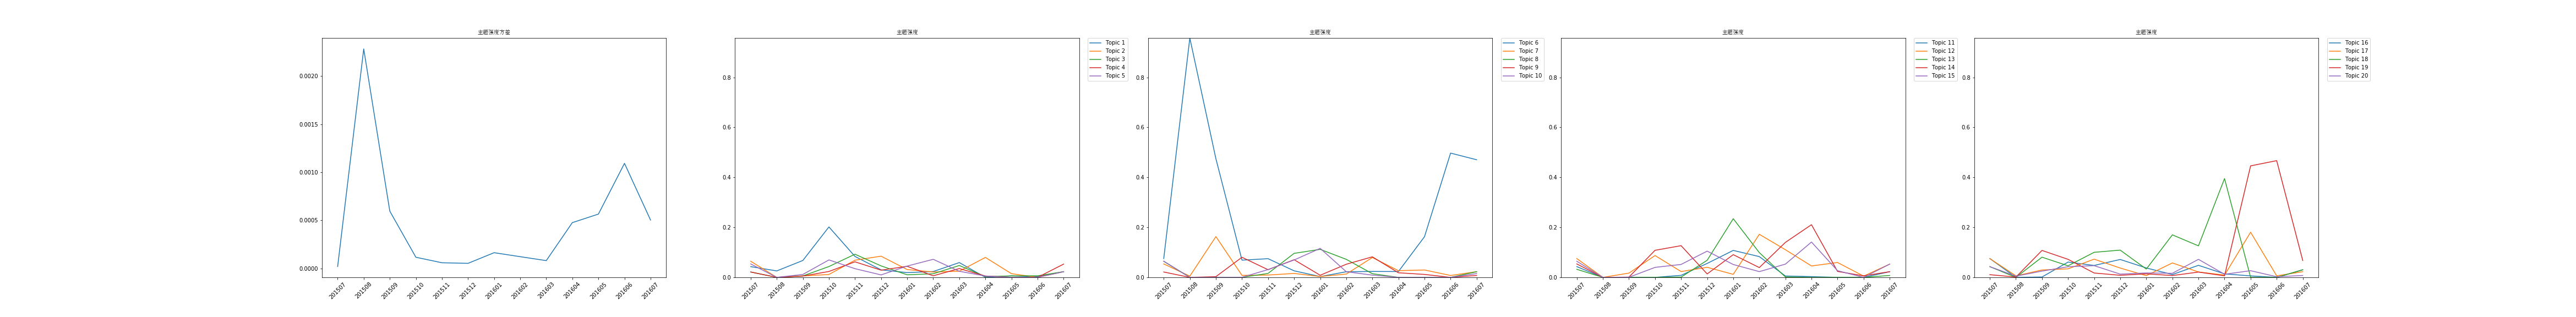

The data file committed next to this chart (first rows):
time, 0, 1, 2, 3, 4, 5, 6, 7, 8, 9, 10, 11, 12, 13, 14, 15, 16, 17, 18, 19, var
201507, 0.04301, 0.06452, 0.02151, 0.02151, 0.05376, 0.07527, 0.05376, 0.06452, 0.02151, 0.06452, 0.04301, 0.07527, 0.03226, 0.05376, 0.06452, 0.07527, 0.07527, 0.04301, 0.01075, 0.04301, 2.085729411979481e-05
201508, 0.02581, 0.0, 0.0, 0.0, 0.0, 0.9573, 0.004866, 0.0, 0.0, 0.0, 0.0, 0.0, 0.0, 0.0, 0.0, 0.0, 0.005979, 0.0, 0.001217, 0.004866, 0.002282
201509, 0.06759, 0.005748, 0.005755, 0.005262, 0.01166, 0.4746, 0.1631, 0.0, 0.002921, 0.0, 0.0, 0.01707, 0.0, 0.001133, 0.0004769, 0.001462, 0.02953, 0.08079, 0.1078, 0.02511, 0.0005963
201510, 0.2018, 0.01164, 0.04336, 0.0236, 0.06983, 0.06894, 0.007937, 0.0002736, 0.0804, 0.0002736, 0.0, 0.08731, 0.0, 0.1082, 0.03998, 0.06124, 0.03415, 0.04635, 0.07215, 0.04255, 0.000117
201511, 0.08368, 0.06871, 0.0926, 0.06219, 0.03482, 0.07477, 0.009337, 0.01579, 0.0307, 0.03119, 0.00808, 0.02329, 0.00109, 0.1268, 0.05175, 0.04766, 0.07282, 0.1003, 0.01751, 0.04692, 5.9811100346480854e-05
201512, 0.03006, 0.08479, 0.04587, 0.02884, 0.009833, 0.02618, 0.01576, 0.09608, 0.0706, 0.06952, 0.05579, 0.04027, 0.06841, 0.01381, 0.105, 0.07159, 0.03731, 0.109, 0.008339, 0.01298, 5.359245273428845e-05
201601, 0.01905, 0.03134, 0.0103, 0.04427, 0.04524, 0.003208, 0.003342, 0.1121, 0.008497, 0.1161, 0.1078, 0.01217, 0.2347, 0.09088, 0.05149, 0.03765, 0.006845, 0.03327, 0.01413, 0.0177, 0.0001643
201602, 0.02336, 0.02152, 0.01449, 0.006373, 0.07222, 0.02244, 0.01324, 0.0721, 0.05248, 0.02257, 0.0831, 0.1723, 0.09891, 0.03918, 0.02302, 0.01132, 0.05778, 0.17, 0.007347, 0.01627, 0.000123
201603, 0.05918, 0.02473, 0.04752, 0.03524, 0.02441, 0.02366, 0.07945, 0.01473, 0.08221, 0.008982, 0.005514, 0.1106, 0.001632, 0.1399, 0.05302, 0.04824, 0.02151, 0.1261, 0.0212, 0.07214, 8.195273832330949e-05
201604, 0.0, 0.0798, 0.003049, 0.005435, 0.005435, 0.0233, 0.02678, 0.0, 0.01841, 0.0, 0.003049, 0.04571, 0.0, 0.2107, 0.1413, 0.01403, 0.009146, 0.3952, 0.006213, 0.01243, 0.0004767
201605, 0.005917, 0.01479, 0.005917, 0.0, 0.0, 0.1627, 0.02959, 0.0, 0.01183, 0.0, 0.0, 0.05949, 0.0, 0.02377, 0.02673, 0.005917, 0.1806, 0.0, 0.446, 0.02673, 0.0005655
201606, 0.002513, 0.0, 0.006173, 0.0, 0.0, 0.4971, 0.007538, 0.0, 0.0, 0.0, 0.0, 0.005025, 0.0, 0.006173, 0.0, 0.0, 0.006173, 0.0, 0.4668, 0.002513, 0.001093
201607, 0.02273, 0.02273, 0.02273, 0.05303, 0.02273, 0.4704, 0.02273, 0.02273, 0.007576, 0.01515, 0.02273, 0.05303, 0.007576, 0.02273, 0.05303, 0.0303, 0.02273, 0.0303, 0.06744, 0.007576, 0.0005031
